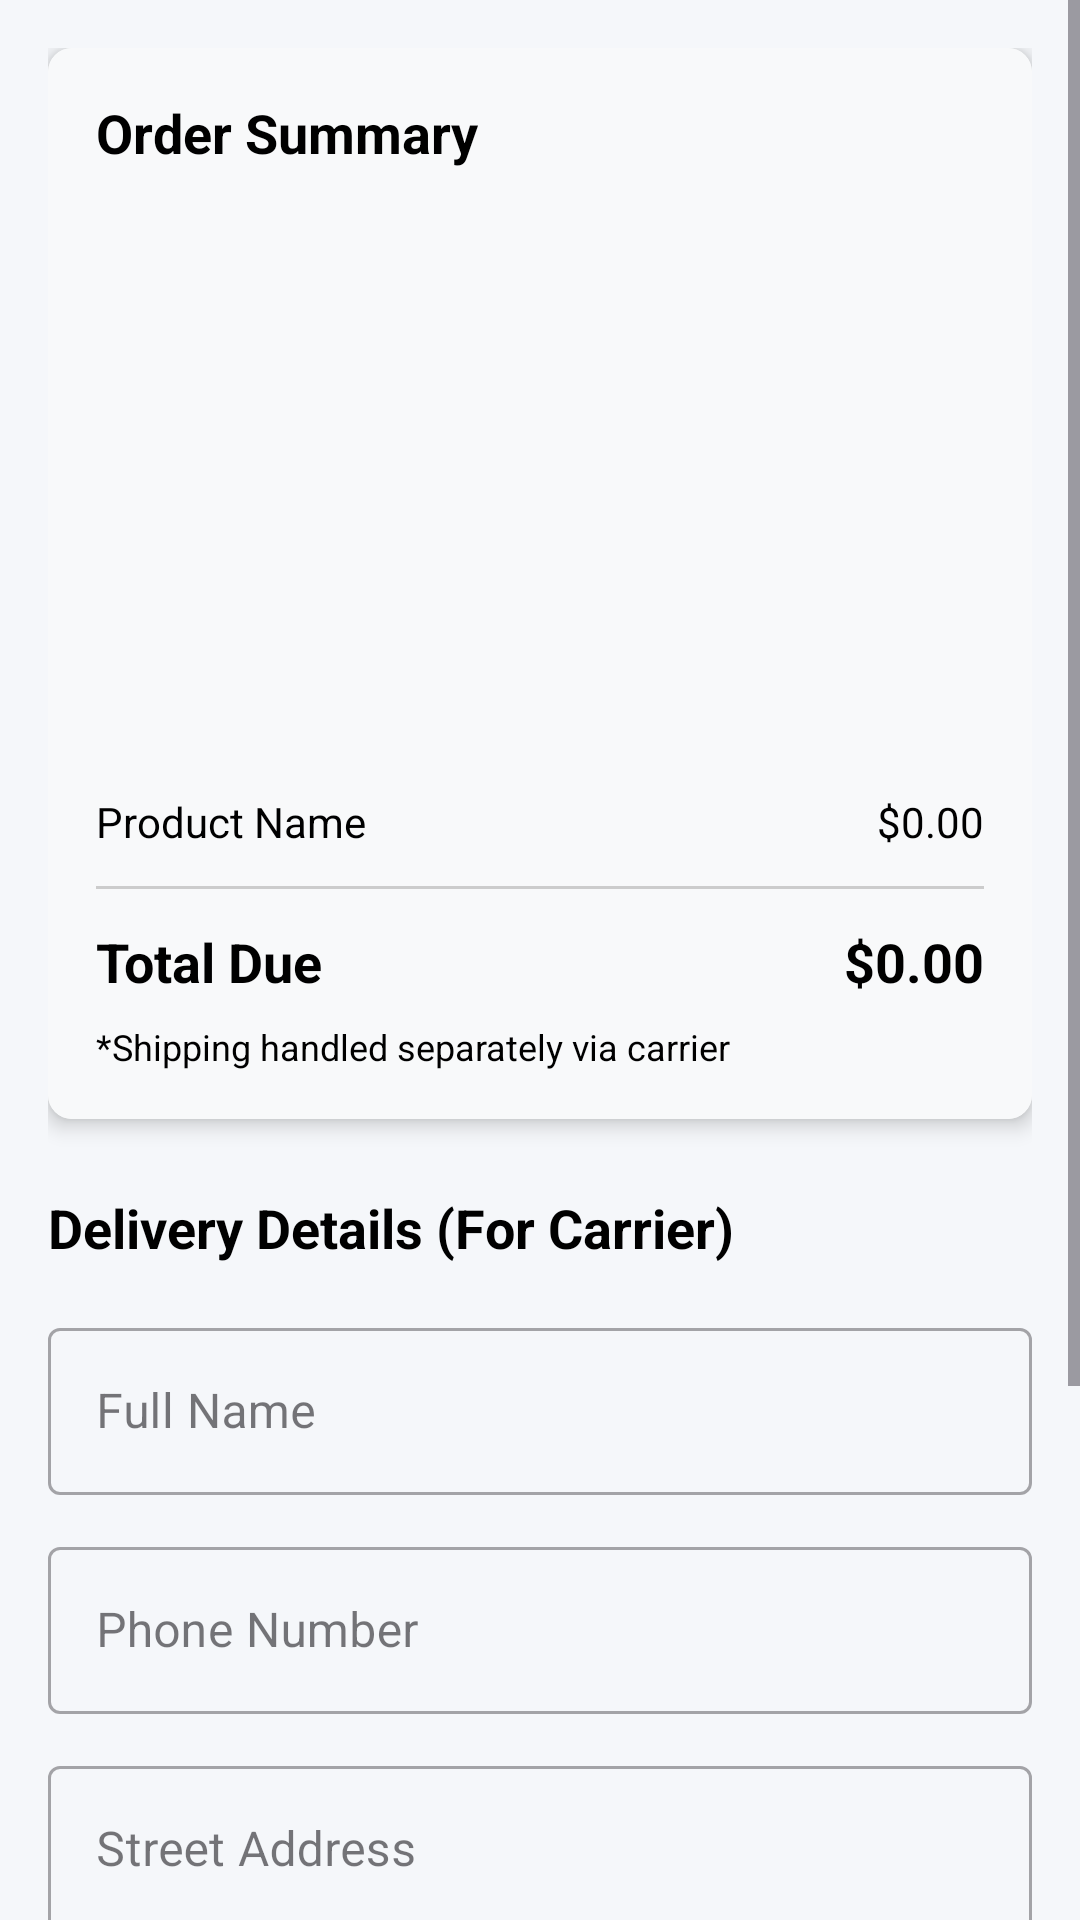

This screen was rendered from an Android layout file. Write that file and the resources it references.
<!-- AndroidManifest.xml: application theme Theme.PrintIt -->
<!-- res/layout/activity_checkout.xml -->
<?xml version="1.0" encoding="utf-8"?>
<ScrollView xmlns:android="http://schemas.android.com/apk/res/android"
    xmlns:app="http://schemas.android.com/apk/res-auto"
    android:layout_width="match_parent"
    android:layout_height="match_parent"
    android:background="#F5F7FA">

    <LinearLayout
        android:layout_width="match_parent"
        android:layout_height="wrap_content"
        android:orientation="vertical"
        android:padding="16dp">

        <androidx.cardview.widget.CardView
            android:layout_width="match_parent"
            android:layout_height="wrap_content"
            android:layout_marginBottom="24dp"
            app:cardCornerRadius="8dp"
            app:cardElevation="4dp">

            <LinearLayout
                android:layout_width="match_parent"
                android:layout_height="wrap_content"
                android:orientation="vertical"
                android:padding="16dp"
                android:background="#F8F9FA">

                <TextView
                    android:layout_width="wrap_content"
                    android:layout_height="wrap_content"
                    android:text="Order Summary"
                    android:textSize="18sp"
                    android:textStyle="bold"
                    android:textColor="#000000"
                    android:layout_marginBottom="12dp"/>

                <ImageView
                    android:id="@+id/ivCheckoutProductImage"
                    android:layout_width="match_parent"
                    android:layout_height="180dp"
                    android:layout_marginBottom="16dp"
                    android:scaleType="fitCenter" />

                <LinearLayout
                    android:layout_width="match_parent"
                    android:layout_height="wrap_content"
                    android:orientation="horizontal">
                    <TextView
                        android:id="@+id/tvBillProductName"
                        android:layout_width="0dp"
                        android:layout_height="wrap_content"
                        android:layout_weight="1"
                        android:text="Product Name"
                        android:textColor="#000000"/>
                    <TextView
                        android:id="@+id/tvBillSubtotal"
                        android:layout_width="wrap_content"
                        android:layout_height="wrap_content"
                        android:text="$0.00"
                        android:textColor="#000000"/>
                </LinearLayout>

                <View
                    android:layout_width="match_parent"
                    android:layout_height="1dp"
                    android:background="#CCCCCC"
                    android:layout_marginTop="12dp"
                    android:layout_marginBottom="12dp"/>

                <LinearLayout
                    android:layout_width="match_parent"
                    android:layout_height="wrap_content"
                    android:orientation="horizontal">
                    <TextView
                        android:layout_width="0dp"
                        android:layout_height="wrap_content"
                        android:layout_weight="1"
                        android:text="Total Due"
                        android:textSize="18sp"
                        android:textStyle="bold"
                        android:textColor="#000000"/>
                    <TextView
                        android:id="@+id/tvBillTotal"
                        android:layout_width="wrap_content"
                        android:layout_height="wrap_content"
                        android:text="$0.00"
                        android:textSize="18sp"
                        android:textStyle="bold"
                        android:textColor="#000000"/>
                </LinearLayout>

                <TextView
                    android:layout_width="wrap_content"
                    android:layout_height="wrap_content"
                    android:text="*Shipping handled separately via carrier"
                    android:textSize="12sp"
                    android:textColor="#000000"
                    android:layout_marginTop="8dp"/>
            </LinearLayout>
        </androidx.cardview.widget.CardView>

        <TextView
            android:layout_width="match_parent"
            android:layout_height="wrap_content"
            android:text="Delivery Details (For Carrier)"
            android:textSize="18sp"
            android:textStyle="bold"
            android:textColor="#000000"
            android:layout_marginBottom="16dp"/>

        <com.google.android.material.textfield.TextInputLayout
            android:layout_width="match_parent"
            android:layout_height="wrap_content"
            android:layout_marginBottom="12dp"
            android:hint="Full Name"
            app:hintTextColor="#000000"
            style="@style/Widget.MaterialComponents.TextInputLayout.OutlinedBox">
            <com.google.android.material.textfield.TextInputEditText
                android:id="@+id/etFullName"
                android:layout_width="match_parent"
                android:layout_height="wrap_content"
                android:textColor="#000000" />
        </com.google.android.material.textfield.TextInputLayout>

        <com.google.android.material.textfield.TextInputLayout
            android:layout_width="match_parent"
            android:layout_height="wrap_content"
            android:layout_marginBottom="12dp"
            android:hint="Phone Number"
            app:hintTextColor="#000000"
            style="@style/Widget.MaterialComponents.TextInputLayout.OutlinedBox">
            <com.google.android.material.textfield.TextInputEditText
                android:id="@+id/etPhone"
                android:layout_width="match_parent"
                android:layout_height="wrap_content"
                android:inputType="phone"
                android:textColor="#000000" />
        </com.google.android.material.textfield.TextInputLayout>

        <com.google.android.material.textfield.TextInputLayout
            android:layout_width="match_parent"
            android:layout_height="wrap_content"
            android:layout_marginBottom="12dp"
            android:hint="Street Address"
            app:hintTextColor="#000000"
            style="@style/Widget.MaterialComponents.TextInputLayout.OutlinedBox">
            <com.google.android.material.textfield.TextInputEditText
                android:id="@+id/etShippingAddress"
                android:layout_width="match_parent"
                android:layout_height="wrap_content"
                android:textColor="#000000" />
        </com.google.android.material.textfield.TextInputLayout>

        <LinearLayout
            android:layout_width="match_parent"
            android:layout_height="wrap_content"
            android:orientation="horizontal"
            android:layout_marginBottom="12dp"
            android:baselineAligned="false">

            <com.google.android.material.textfield.TextInputLayout
                android:layout_width="0dp"
                android:layout_height="wrap_content"
                android:layout_weight="1"
                android:layout_marginEnd="8dp"
                android:hint="City"
                app:hintTextColor="#000000"
                style="@style/Widget.MaterialComponents.TextInputLayout.OutlinedBox">
                <com.google.android.material.textfield.TextInputEditText
                    android:id="@+id/etCity"
                    android:layout_width="match_parent"
                    android:layout_height="wrap_content"
                    android:textColor="#000000" />
            </com.google.android.material.textfield.TextInputLayout>

            <com.google.android.material.textfield.TextInputLayout
                android:layout_width="0dp"
                android:layout_height="wrap_content"
                android:layout_weight="1"
                android:hint="Zip Code"
                app:hintTextColor="#000000"
                style="@style/Widget.MaterialComponents.TextInputLayout.OutlinedBox">
                <com.google.android.material.textfield.TextInputEditText
                    android:id="@+id/etZip"
                    android:layout_width="match_parent"
                    android:layout_height="wrap_content"
                    android:inputType="number"
                    android:textColor="#000000" />
            </com.google.android.material.textfield.TextInputLayout>
        </LinearLayout>

        <com.google.android.material.textfield.TextInputLayout
            android:layout_width="match_parent"
            android:layout_height="wrap_content"
            android:layout_marginBottom="24dp"
            android:hint="Country"
            app:hintTextColor="#000000"
            style="@style/Widget.MaterialComponents.TextInputLayout.OutlinedBox">
            <com.google.android.material.textfield.TextInputEditText
                android:id="@+id/etCountry"
                android:layout_width="match_parent"
                android:layout_height="wrap_content"
                android:textColor="#000000" />
        </com.google.android.material.textfield.TextInputLayout>

        <Button
            android:id="@+id/btnPlaceOrder"
            android:layout_width="match_parent"
            android:layout_height="56dp"
            android:text="PAY &amp; PLACE ORDER"
            android:textSize="16sp"
            android:textStyle="bold"
            android:backgroundTint="#4CAF50"
            android:textColor="#FFFFFF" />

    </LinearLayout>
</ScrollView>
<!-- resources referenced by this layout -->
<resources>
  <style name="Theme.PrintIt" parent="Base.Theme.PrintIt" />
  <style name="Base.Theme.PrintIt" parent="Theme.Material3.DayNight.NoActionBar">
          <item name="colorPrimary">@color/caicon_blue_primary</item>
          <item name="colorPrimaryVariant">@color/caicon_blue_primary</item>
  
          <item name="android:statusBarColor">@color/caicon_blue_primary</item>
          <item name="android:windowSplashScreenBackground" tools:targetApi="31">@color/caicon_blue_primary</item>
          <item name="android:windowBackground">@color/caicon_blue_primary</item>
  
          <item name="colorControlActivated">@color/caicon_blue_primary</item>
      </style>
  <color name="caicon_blue_primary">#003366</color>
</resources>
